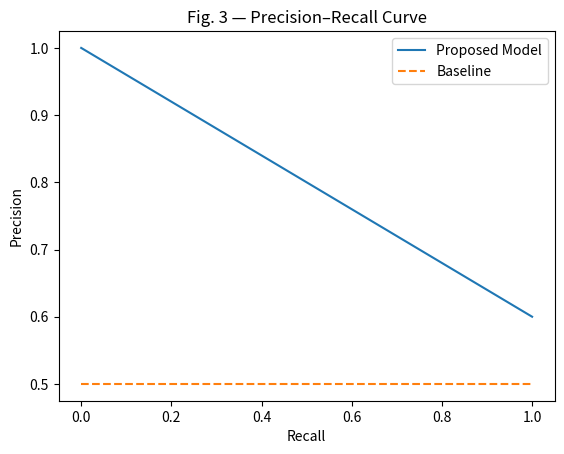

Generate this figure with matplotlib:
import numpy as np
import matplotlib.pyplot as plt


recall = np.linspace(0, 1, 100)

precision_proposed = 1 - 0.4 * recall
precision_baseline = 0.5 * np.ones_like(recall)

plt.figure()
plt.plot(recall, precision_proposed, label="Proposed Model")
plt.plot(recall, precision_baseline, linestyle="--", label="Baseline")

plt.xlabel("Recall")
plt.ylabel("Precision")
plt.title("Fig. 3 — Precision–Recall Curve")
plt.legend()
plt.show()
